Photos from the image-classification dataset "data_synthetic" in the GitHub repository BG-traveling/RPS-Project-V2. Its 3 classes are: paper, rock, scissors.

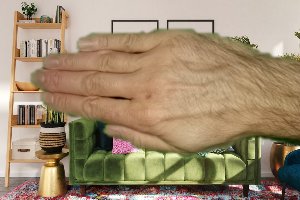
Label: paper

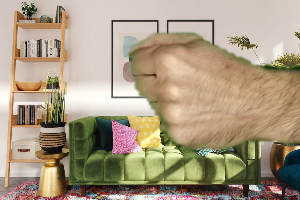
Label: rock

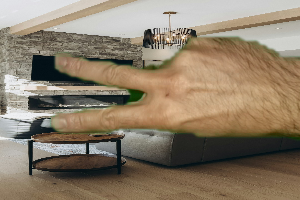
Label: scissors

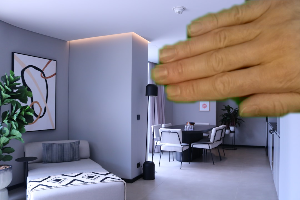
Label: paper

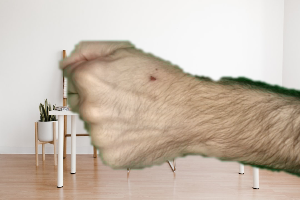
Label: rock

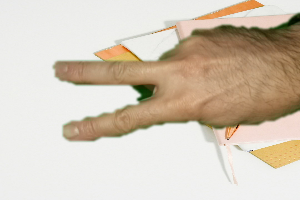
Label: scissors
